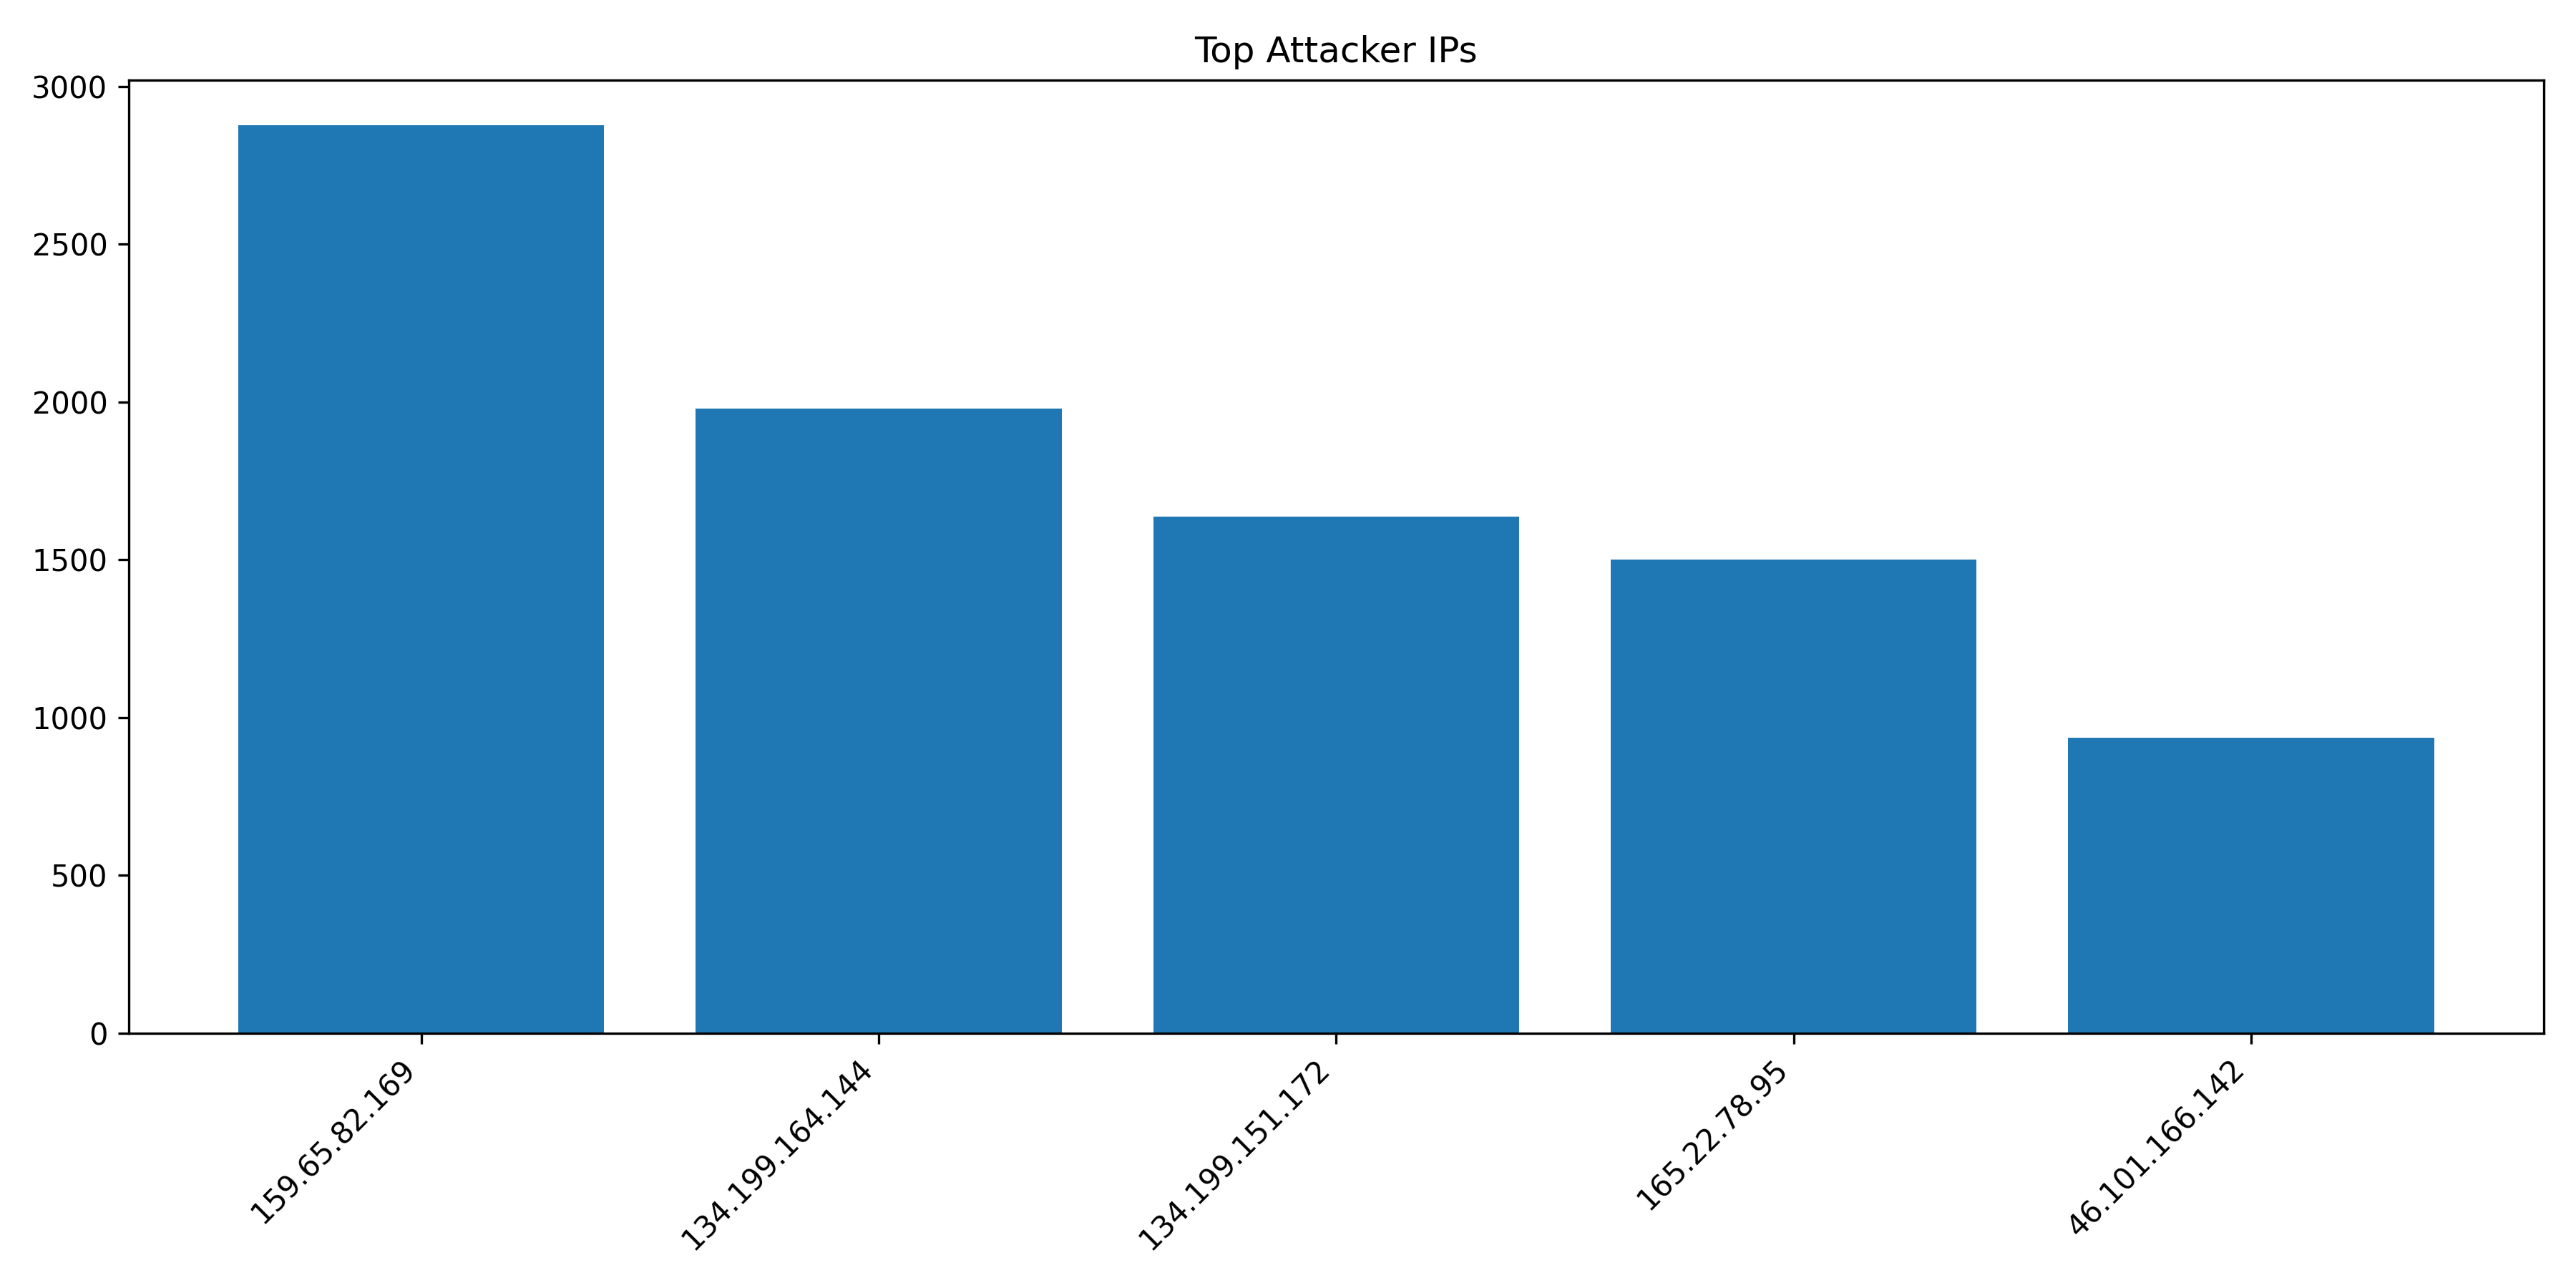

Data behind this chart, as committed beside it:
IP, Count
159.65.82.169, 2876
134.199.164.144, 1980
134.199.151.172, 1636
165.22.78.95, 1500
46.101.166.142, 935
103.25.139.186, 870
8.219.218.85, 864
2.57.122.96, 827
195.178.110.218, 623
115.191.66.84, 516
